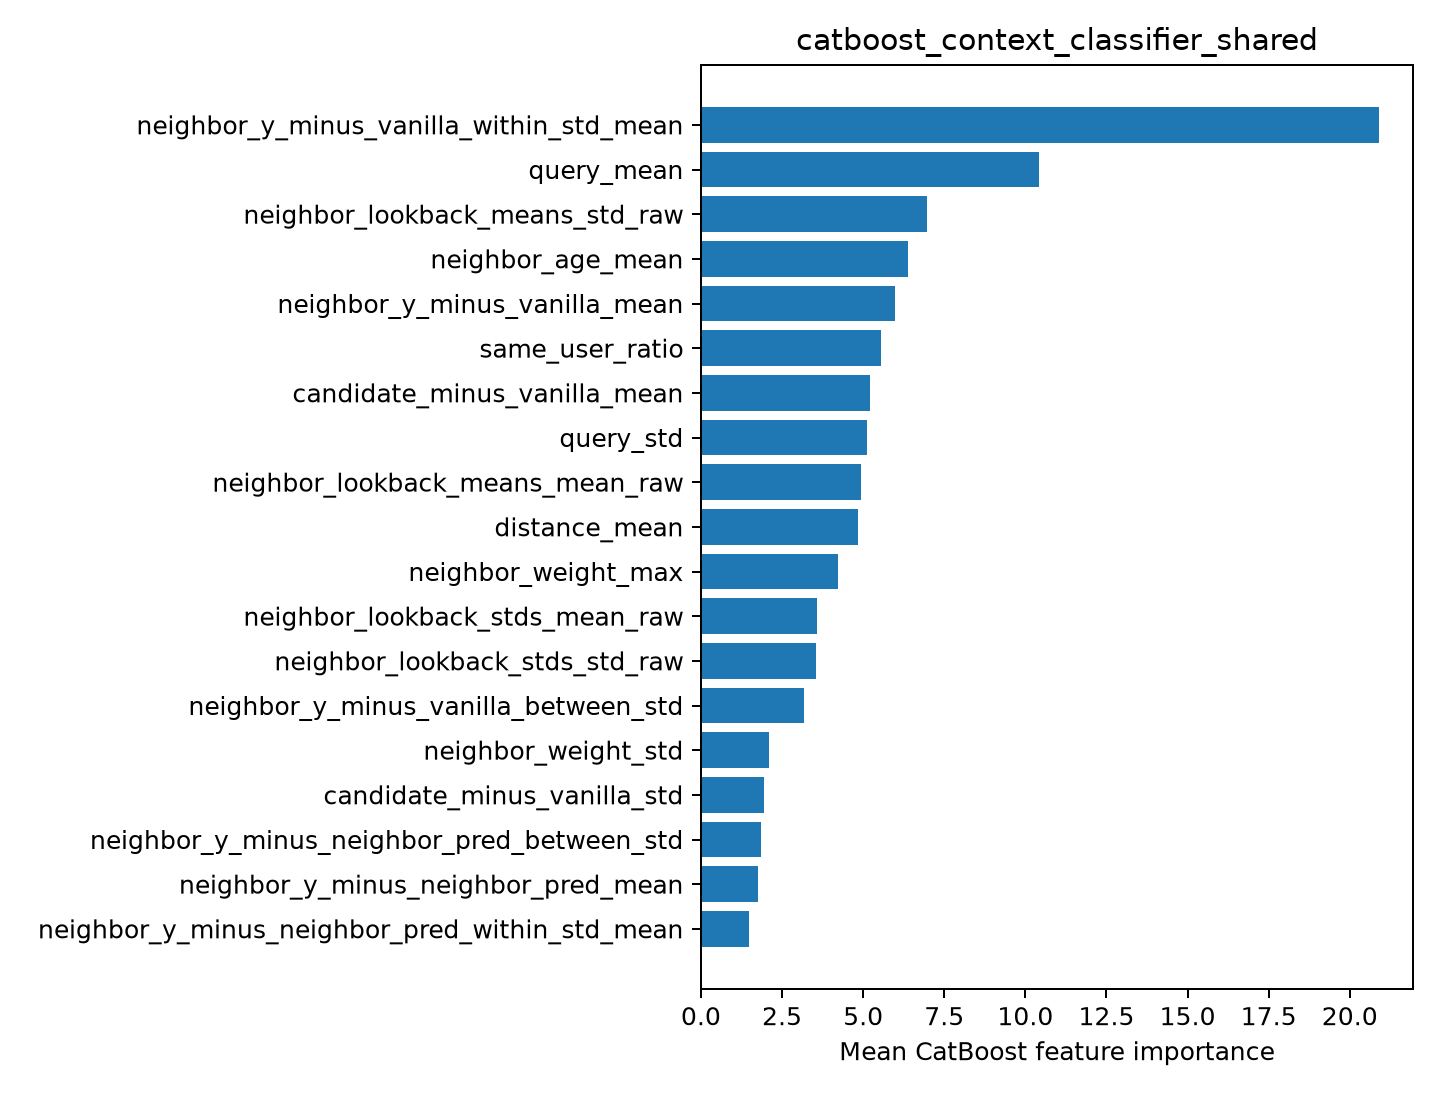

The data file committed next to this chart (first rows):
feature, importance
neighbor_y_minus_vanilla_within_std_mean, 20.9
query_mean, 10.42
neighbor_lookback_means_std_raw, 6.98
neighbor_age_mean, 6.38
neighbor_y_minus_vanilla_mean, 5.989
same_user_ratio, 5.558
candidate_minus_vanilla_mean, 5.212
query_std, 5.132
neighbor_lookback_means_mean_raw, 4.935
distance_mean, 4.829
neighbor_weight_max, 4.227
neighbor_lookback_stds_mean_raw, 3.563
neighbor_lookback_stds_std_raw, 3.554
neighbor_y_minus_vanilla_between_std, 3.164
neighbor_weight_std, 2.103
candidate_minus_vanilla_std, 1.949
neighbor_y_minus_neighbor_pred_between_s…, 1.86
neighbor_y_minus_neighbor_pred_mean, 1.763
neighbor_y_minus_neighbor_pred_within_st…, 1.482
